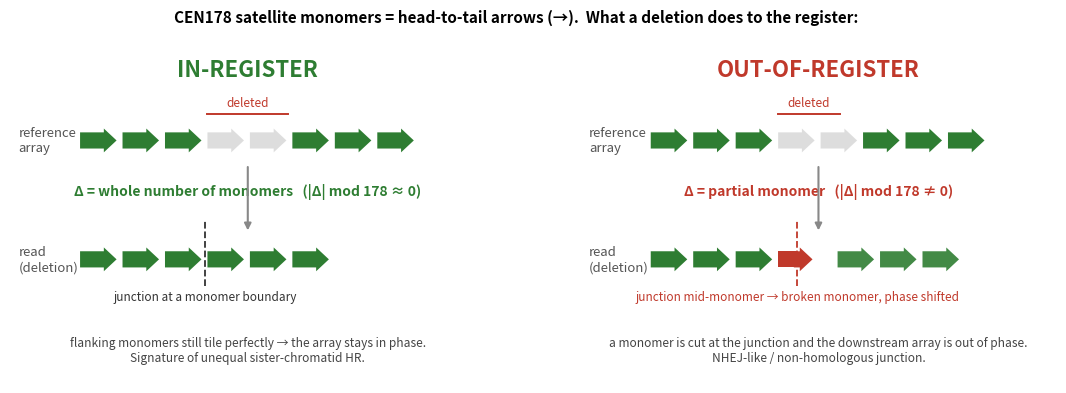

Write the Python code that produced this figure. (Note: this script raises an exception after producing the figure.)
#!/usr/bin/env python3
"""Two simple slide schematics: in-register vs out-of-register satellite events.
CEN178 monomers = head-to-tail ARROWS. A whole-monomer deletion keeps the array in phase
(in-register, unequal-sister-chromatid-HR signature); a partial-monomer deletion breaks a monomer
at the junction and shifts the phase (out-of-register, NHEJ-like).
-> docs/register_schematic.png"""
import matplotlib; matplotlib.use("Agg")
import matplotlib.pyplot as plt
from matplotlib.patches import FancyArrow, Rectangle

DOCS = "/mnt/ssd-4tb/HIFI_NAMIL/single_molecule_sv/docs"
GREEN, RED, GREY = "#2E7D32", "#C0392B", "#BDBDBD"
W = 0.86           # monomer/arrow body length (of a 1.0 pitch)
HL = 0.30          # arrow head length


def monomer(ax, x, y, color=GREEN, alpha=1.0):
    ax.add_patch(FancyArrow(x + 0.05, y, W, 0, width=0.34, head_width=0.5, head_length=HL,
                            length_includes_head=True, fc=color, ec="none", alpha=alpha, zorder=3))


def half(ax, x, y, side, color=RED):
    """half a monomer: 'L' = tail rectangle (no head), 'R' = head-only stub."""
    if side == "L":
        ax.add_patch(Rectangle((x + 0.05, y - 0.17), 0.45, 0.34, fc=color, ec="none", zorder=3))
    else:
        ax.add_patch(FancyArrow(x + 0.42, y, 0.44, 0, width=0.34, head_width=0.5, head_length=HL,
                                length_includes_head=True, fc=color, ec="none", zorder=3))


def row(ax, x0, y, n, color=GREEN, alpha=1.0):
    for i in range(n):
        monomer(ax, x0 + i, y, color, alpha)


def panel(ax, mode):
    ax.set_xlim(-1.6, 9.6); ax.set_ylim(-1.4, 5.4); ax.axis("off")
    tc = GREEN if mode == "in" else RED
    title = "IN-REGISTER" if mode == "in" else "OUT-OF-REGISTER"
    ax.text(4.0, 5.05, title, ha="center", fontsize=16, fontweight="bold", color=tc)

    # reference array (top): 8 monomers, deleted ones greyed
    ax.text(-1.4, 3.7, "reference\narray", fontsize=9.5, va="center", ha="left", color="#555")
    for i in range(8):
        monomer(ax, i, 3.7, GREY if i in (3, 4) else GREEN, alpha=0.5 if i in (3, 4) else 1.0)
    dx0, dx1 = (3.0, 5.0) if mode == "in" else (3.0, 4.55)
    ax.plot([dx0 + 0.05, dx1 - 0.05], [4.25, 4.25], color=RED, lw=1.4)
    ax.text((dx0 + dx1) / 2, 4.35, "deleted", ha="center", va="bottom", fontsize=8.5, color=RED)

    # middle: the size rule + down arrow
    rule = ("Δ = whole number of monomers   (|Δ| mod 178 ≈ 0)" if mode == "in"
            else "Δ = partial monomer   (|Δ| mod 178 ≠ 0)")
    ax.text(4.0, 2.55, rule, ha="center", fontsize=10, color=tc, fontweight="bold")
    ax.annotate("", xy=(4.0, 1.75), xytext=(4.0, 3.2), arrowprops=dict(arrowstyle="-|>", color="#888", lw=1.5))

    # read (bottom): the two flanks rejoined
    ax.text(-1.4, 1.2, "read\n(deletion)", fontsize=9.5, va="center", ha="left", color="#555")
    if mode == "in":
        row(ax, 0, 1.2, 6, GREEN)                    # 6 whole monomers, all complete, in phase
        ax.axvline(3.0, ymin=0.30, ymax=0.50, color="#333", lw=1.3, ls="--")
        ax.text(3.0, 0.55, "junction at a monomer boundary", ha="center", va="top", fontsize=8.5, color="#333")
        sub = "flanking monomers still tile perfectly → the array stays in phase.\nSignature of unequal sister-chromatid HR."
    else:
        row(ax, 0, 1.2, 3, GREEN)                    # left flank: 3 whole
        half(ax, 3, 1.2, "L", RED); half(ax, 3, 1.2, "R", RED)   # chimeric broken monomer at junction
        for i in range(4, 7):                        # right flank: shifted (out of phase)
            monomer(ax, i + 0.4, 1.2, GREEN, alpha=0.9)
        ax.axvline(3.5, ymin=0.30, ymax=0.50, color=RED, lw=1.3, ls="--")
        ax.text(3.5, 0.55, "junction mid-monomer → broken monomer, phase shifted", ha="center", va="top", fontsize=8.5, color=RED)
        sub = "a monomer is cut at the junction and the downstream array is out of phase.\nNHEJ-like / non-homologous junction."
    ax.text(4.0, -0.7, sub, ha="center", va="center", fontsize=8.6, color="#444")


def main():
    fig, axes = plt.subplots(1, 2, figsize=(13.5, 4.2))
    panel(axes[0], "in"); panel(axes[1], "out")
    fig.suptitle("CEN178 satellite monomers = head-to-tail arrows (→).  What a deletion does to the register:",
                 fontsize=11, fontweight="bold", y=1.0)
    fig.savefig(f"{DOCS}/register_schematic.png", dpi=160, bbox_inches="tight")
    print(f"wrote {DOCS}/register_schematic.png")


if __name__ == "__main__":
    main()
